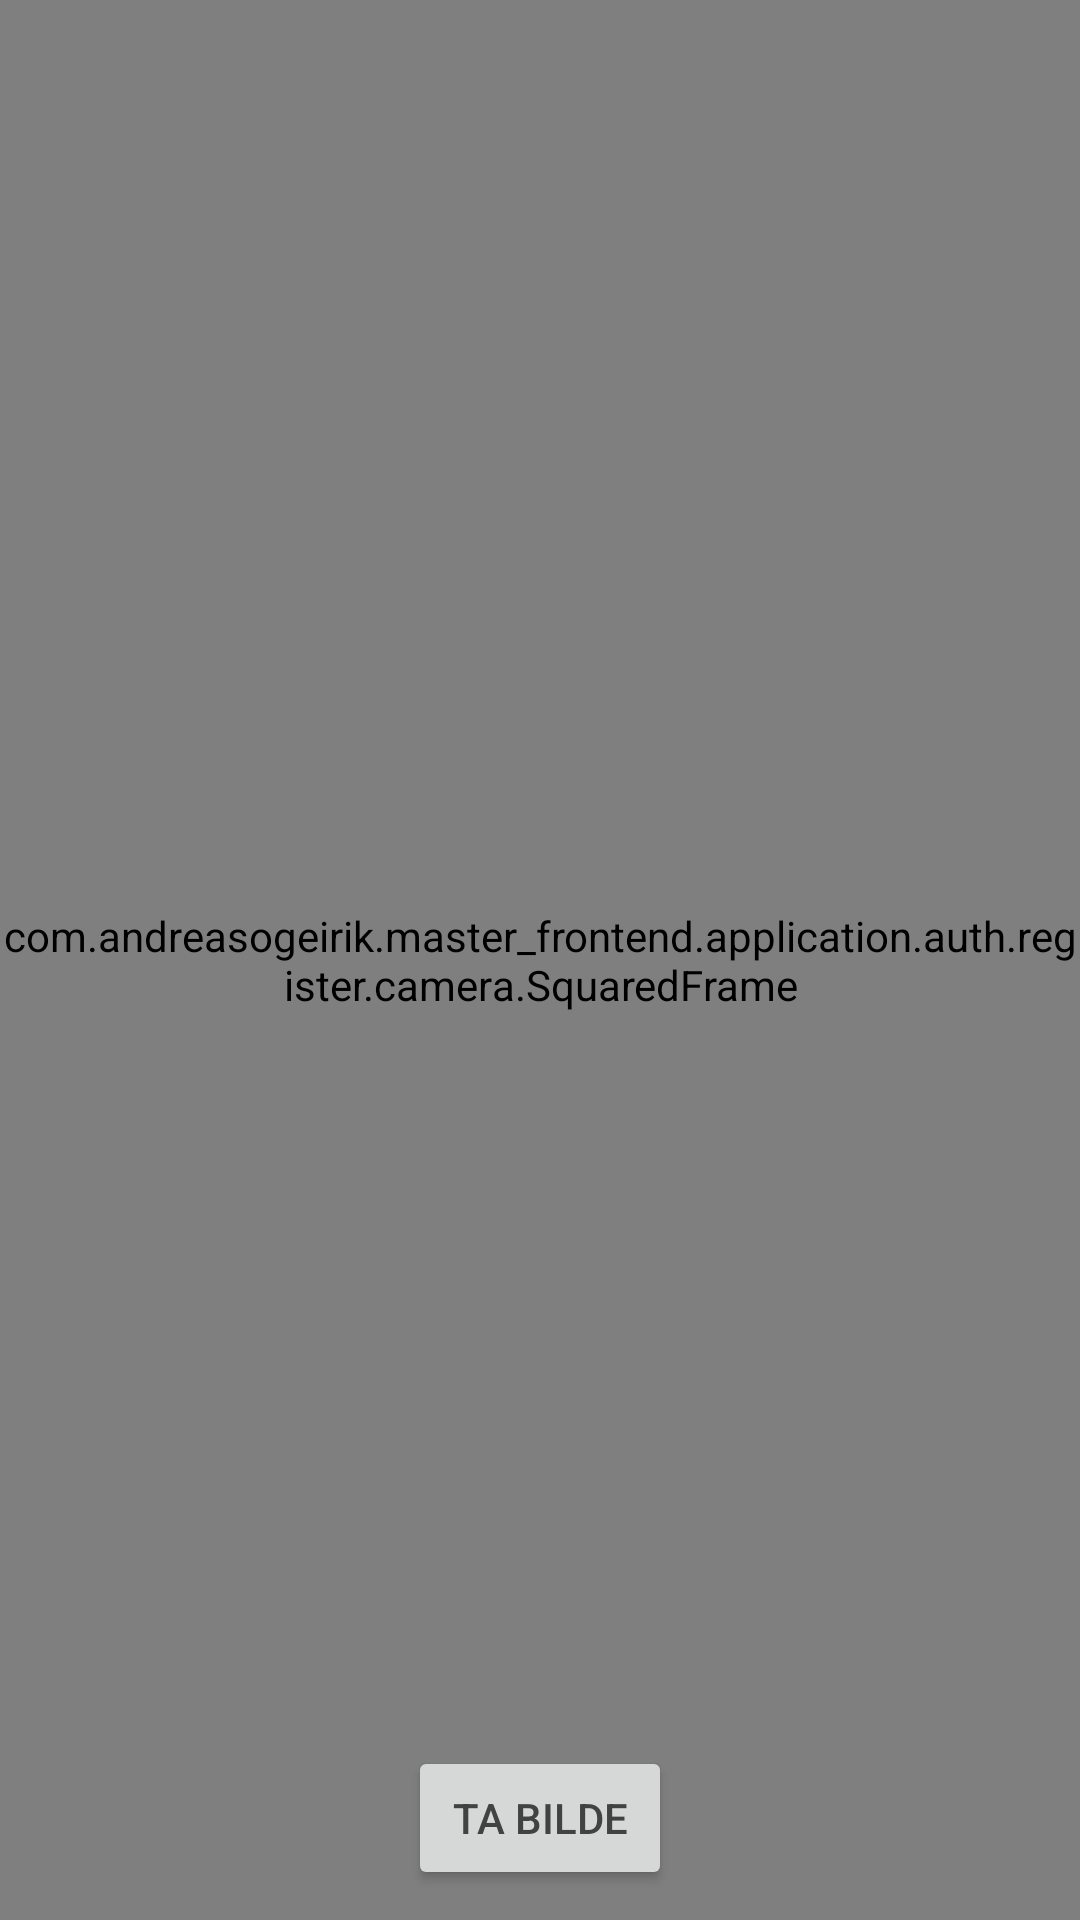

The Android layout XML behind this screen, and the referenced resources:
<!-- AndroidManifest.xml: application theme Theme.SportyTheme -->
<!-- res/layout/camera_activity.xml -->
<RelativeLayout
    xmlns:android="http://schemas.android.com/apk/res/android"
    android:layout_height="match_parent"
    android:layout_width="match_parent">


    <LinearLayout
        android:orientation="vertical"
        android:layout_width="match_parent"
        android:layout_height="match_parent">

        <LinearLayout
            android:orientation="vertical"
            android:layout_width="match_parent"
            android:layout_height="match_parent"
            android:layout_weight="1"
            android:background="#000000">

        </LinearLayout>

        <RelativeLayout
            android:id="@+id/camera_preview"
            android:layout_width="match_parent"
            android:layout_height="wrap_content">

            <com.andreasogeirik.master_frontend.application.auth.register.camera.SquaredFrame
                android:layout_width="match_parent"
                android:layout_height="match_parent"
                android:layout_centerInParent="true"/>

        </RelativeLayout>

        <LinearLayout
            android:orientation="vertical"
            android:layout_width="match_parent"
            android:layout_height="match_parent"
            android:layout_weight="1"
            android:background="#000000" />

    </LinearLayout>

    <Button
        android:id="@+id/capture_photo"
        android:layout_width="wrap_content"
        android:layout_height="wrap_content"
        android:layout_alignParentBottom="true"
        android:layout_centerHorizontal="true"
        android:layout_marginBottom="10dp"
        android:text="TA BILDE"
        />
</RelativeLayout>
<!-- resources referenced by this layout -->
<resources>
  <style name="Theme.SportyTheme" parent="Theme.AppCompat.Light.NoActionBar">
          
          <item name="colorPrimary">@color/teal</item>
  
          
          <item name="colorPrimaryDark">@color/teal_dark</item>
  
          
          <item name="colorAccent">@color/teal</item>
  
          
  
          <item name="android:textColor">@color/app_font</item>
      </style>
  <color name="teal">#4DB6AC</color>
  <color name="teal_dark">#26A69A</color>
  <color name="app_font">#424242</color>
</resources>
